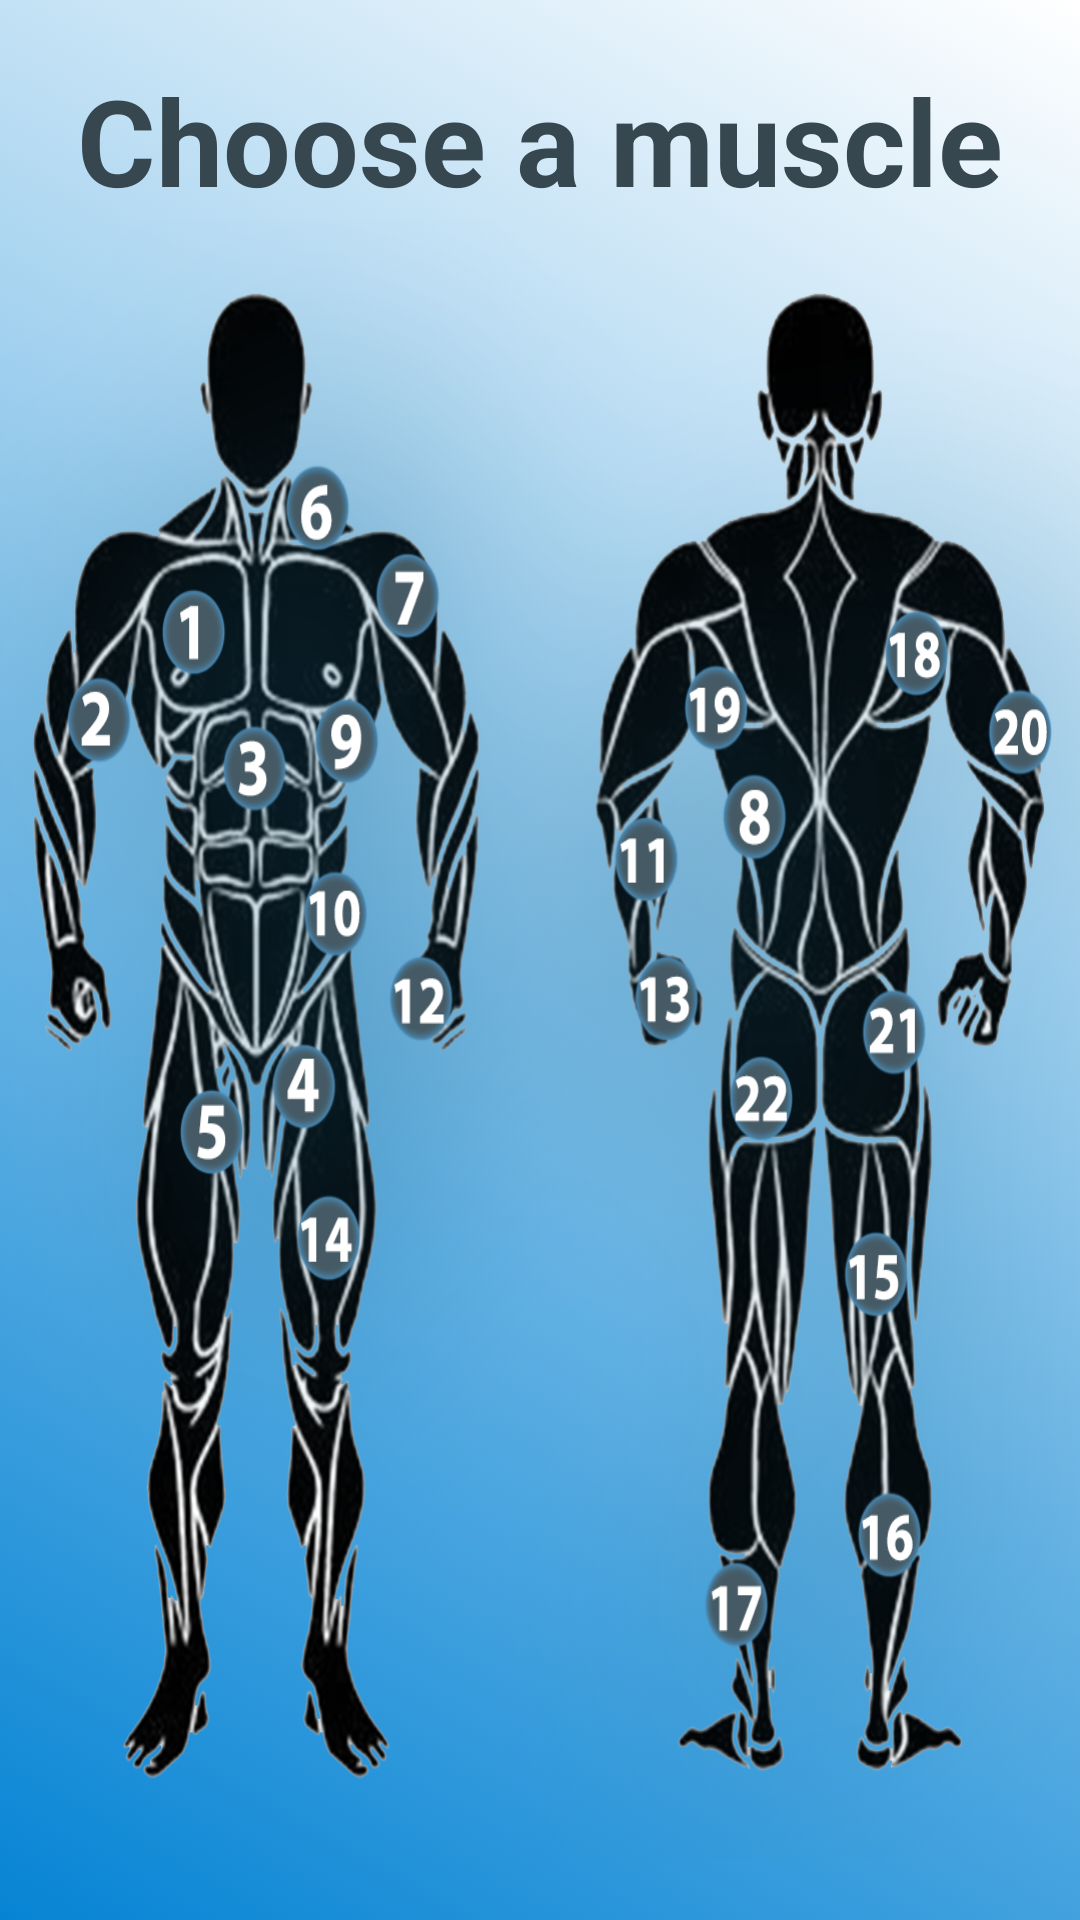

Layout XML and referenced resources for this Android screen:
<!-- AndroidManifest.xml: application theme Theme.FitMatch -->
<!-- res/layout/fragment_exercises.xml -->
<?xml version="1.0" encoding="utf-8"?>
<FrameLayout xmlns:android="http://schemas.android.com/apk/res/android"
    xmlns:app="http://schemas.android.com/apk/res-auto"
    xmlns:tools="http://schemas.android.com/tools"
    android:layout_width="match_parent"
    android:layout_height="match_parent"
    android:background="@drawable/background_app"
    tools:context=".fragment.ExercisesFragment">


    <ViewFlipper
        android:id="@+id/view_flipper_muscu"
        android:layout_width="match_parent"
        android:layout_height="match_parent">


        <LinearLayout
            android:layout_width="match_parent"
            android:layout_height="wrap_content"
            android:orientation="vertical">

            <TextView
                android:id="@+id/textTitle"
                android:layout_width="match_parent"
                android:layout_height="wrap_content"
                android:layout_marginTop="20dp"
                android:gravity="top|center"
                android:text="Choose a muscle"
                android:textColor="#37474F"
                android:textSize="40sp"
                android:textStyle="bold" />

            <ImageView
                android:id="@+id/background"
                android:layout_width="match_parent"
                android:layout_height="0dp"
                android:layout_weight="1"
                android:src="@drawable/muscle"
                android:scaleType="fitXY" />

            <GridLayout
                android:id="@+id/gridLayout"
                android:layout_width="match_parent"
                android:layout_height="wrap_content"
                android:layout_marginStart="10dp"
                android:layout_marginEnd="10dp"
                android:columnCount="11"
                android:orientation="horizontal"
                android:padding="10dp"
                android:rowCount="2" />

        </LinearLayout>


        <LinearLayout
            android:layout_width="match_parent"
            android:layout_height="wrap_content"
            android:orientation="vertical">

            <TextView
                android:id="@+id/textTitleMuscle"
                android:layout_width="match_parent"
                android:layout_height="wrap_content"
                android:layout_marginTop="20dp"
                android:gravity="top|center"
                android:text="Quadriceps"
                android:textColor="#37474F"
                android:textSize="40sp"
                android:textStyle="bold" />

            <androidx.recyclerview.widget.RecyclerView
                android:id="@+id/recyclerView"
                android:layout_width="match_parent"
                android:layout_height="match_parent"
                android:clipToPadding="false"
                android:nestedScrollingEnabled="false"
                android:orientation="vertical"
                android:overScrollMode="never"
                android:padding="50dp"
                android:visibility="visible"
                app:layoutManager="androidx.recyclerview.widget.LinearLayoutManager"
                app:spanCount="1" />

        </LinearLayout>
    </ViewFlipper>


</FrameLayout>
<!-- resources referenced by this layout -->
<resources>
  <!-- drawable background_app (drawable) -->
  <?xml version="1.0" encoding="utf-8"?>
  <selector xmlns:android="http://schemas.android.com/apk/res/android">
      <item>
      <shape android:shape="rectangle" >
          <gradient android:startColor="@color/primary" android:endColor="@color/white" android:angle="45"/>
      </shape>
      </item>
  </selector>
  <!-- drawable muscle: png bitmap (drawable, 818133 bytes) -->
  <style name="Theme.FitMatch" parent="Theme.MaterialComponents.DayNight.DarkActionBar">
          
          <item name="colorPrimary">@color/primary</item>
          <item name="colorPrimaryVariant">#055181</item>
          <item name="colorOnPrimary">@color/white</item>
          
          <item name="colorSecondary">@color/secondary</item>
          <item name="colorSecondaryVariant">@color/secondary2</item>
          <item name="colorOnSecondary">@color/black</item>
          
          <item name="android:statusBarColor">?attr/colorPrimaryVariant</item>
          
      </style>
  <color name="primary">#0684d4</color>
  <color name="white">#FFFFFFFF</color>
  <color name="secondary">#516f99</color>
  <color name="secondary2">#7488a4</color>
  <color name="black">#FF000000</color>
</resources>
